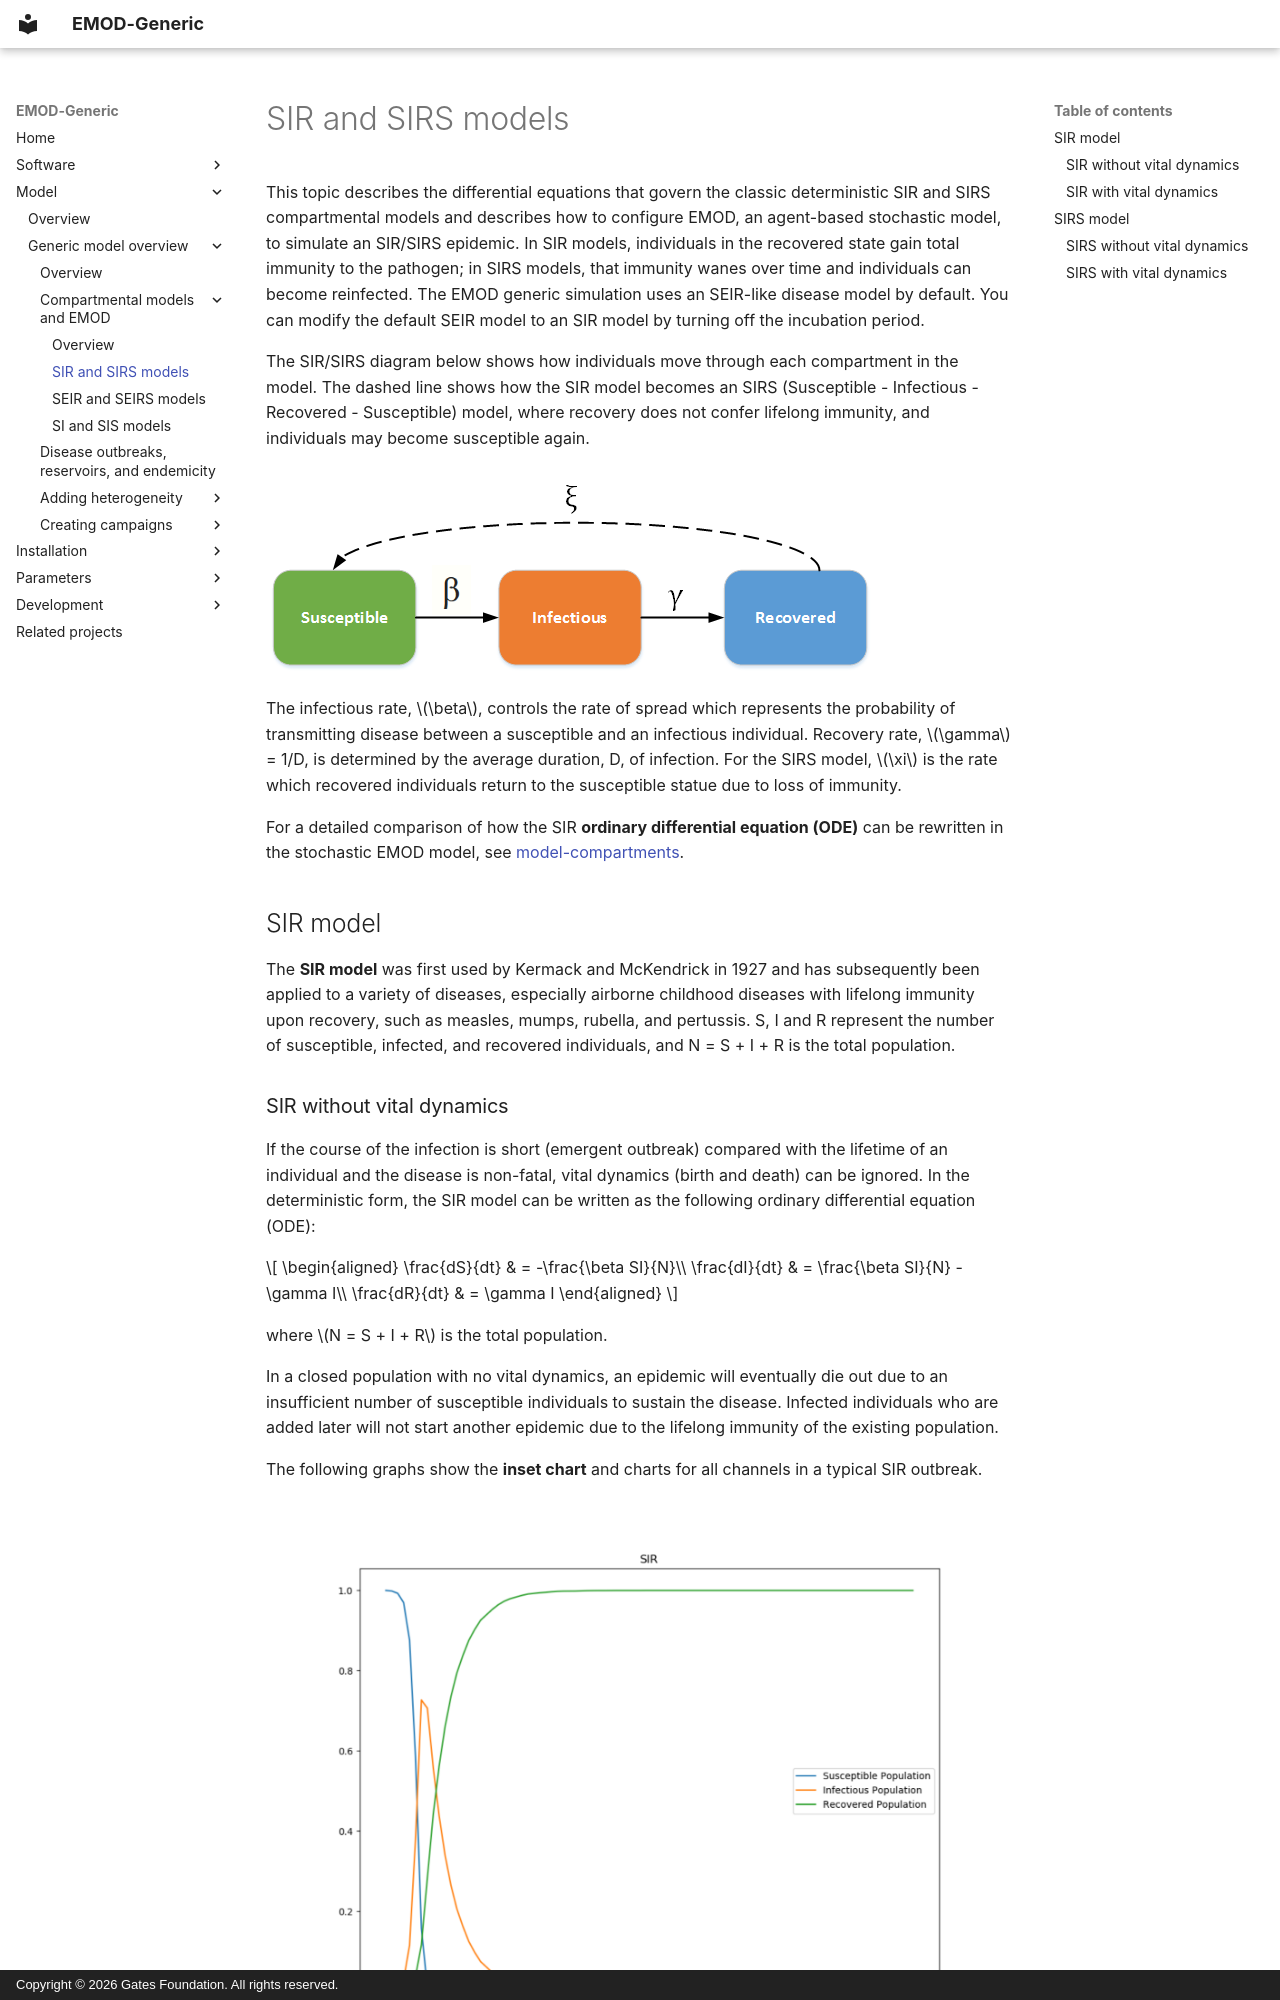

repository: EMOD-Hub/EMOD-Generic · page: md_model/model-sir/index.html · generator: mkdocs · copyright: Copyright © 2026 Gates Foundation. All rights reserved.

# SIR and SIRS models

This topic describes the differential equations that govern the classic deterministic SIR and SIRS
compartmental models and describes how to configure EMOD, an agent-based stochastic model, to
simulate an SIR/SIRS epidemic. In SIR models, individuals in the recovered state gain total immunity
to the pathogen; in SIRS models, that immunity wanes over time and individuals can become
reinfected. The EMOD generic simulation uses an SEIR-like disease model by default. You can
modify the default SEIR model to an SIR model by turning off the incubation period.

The SIR/SIRS diagram below shows how individuals move through each compartment in the model. The
dashed line shows how the SIR model becomes an SIRS (Susceptible - Infectious - Recovered -
Susceptible) model, where recovery does not confer lifelong immunity, and individuals may become
susceptible again.

![SIR - SIRS model](../figures/general/SIR-SIRS.png)

The infectious rate, $\beta$, controls the rate of spread which represents the probability of
transmitting disease between a susceptible and an infectious individual. Recovery rate,
$\gamma$ = 1/D, is determined by the average duration, D, of infection. For the SIRS model, $\xi$ is the rate which recovered individuals return to the susceptible statue due to loss of
immunity.

For a detailed comparison of how the SIR **ordinary differential equation (ODE)** can be rewritten in the stochastic EMOD model, see [model-compartments](model-compartments.md).

## SIR model

The **SIR model** was first used by Kermack and McKendrick in 1927 and has subsequently been
applied to a variety of diseases, especially airborne childhood diseases with lifelong immunity upon
recovery, such as measles, mumps, rubella, and pertussis. S, I and R represent the number of
susceptible, infected, and recovered individuals, and N = S + I + R is the total population.
